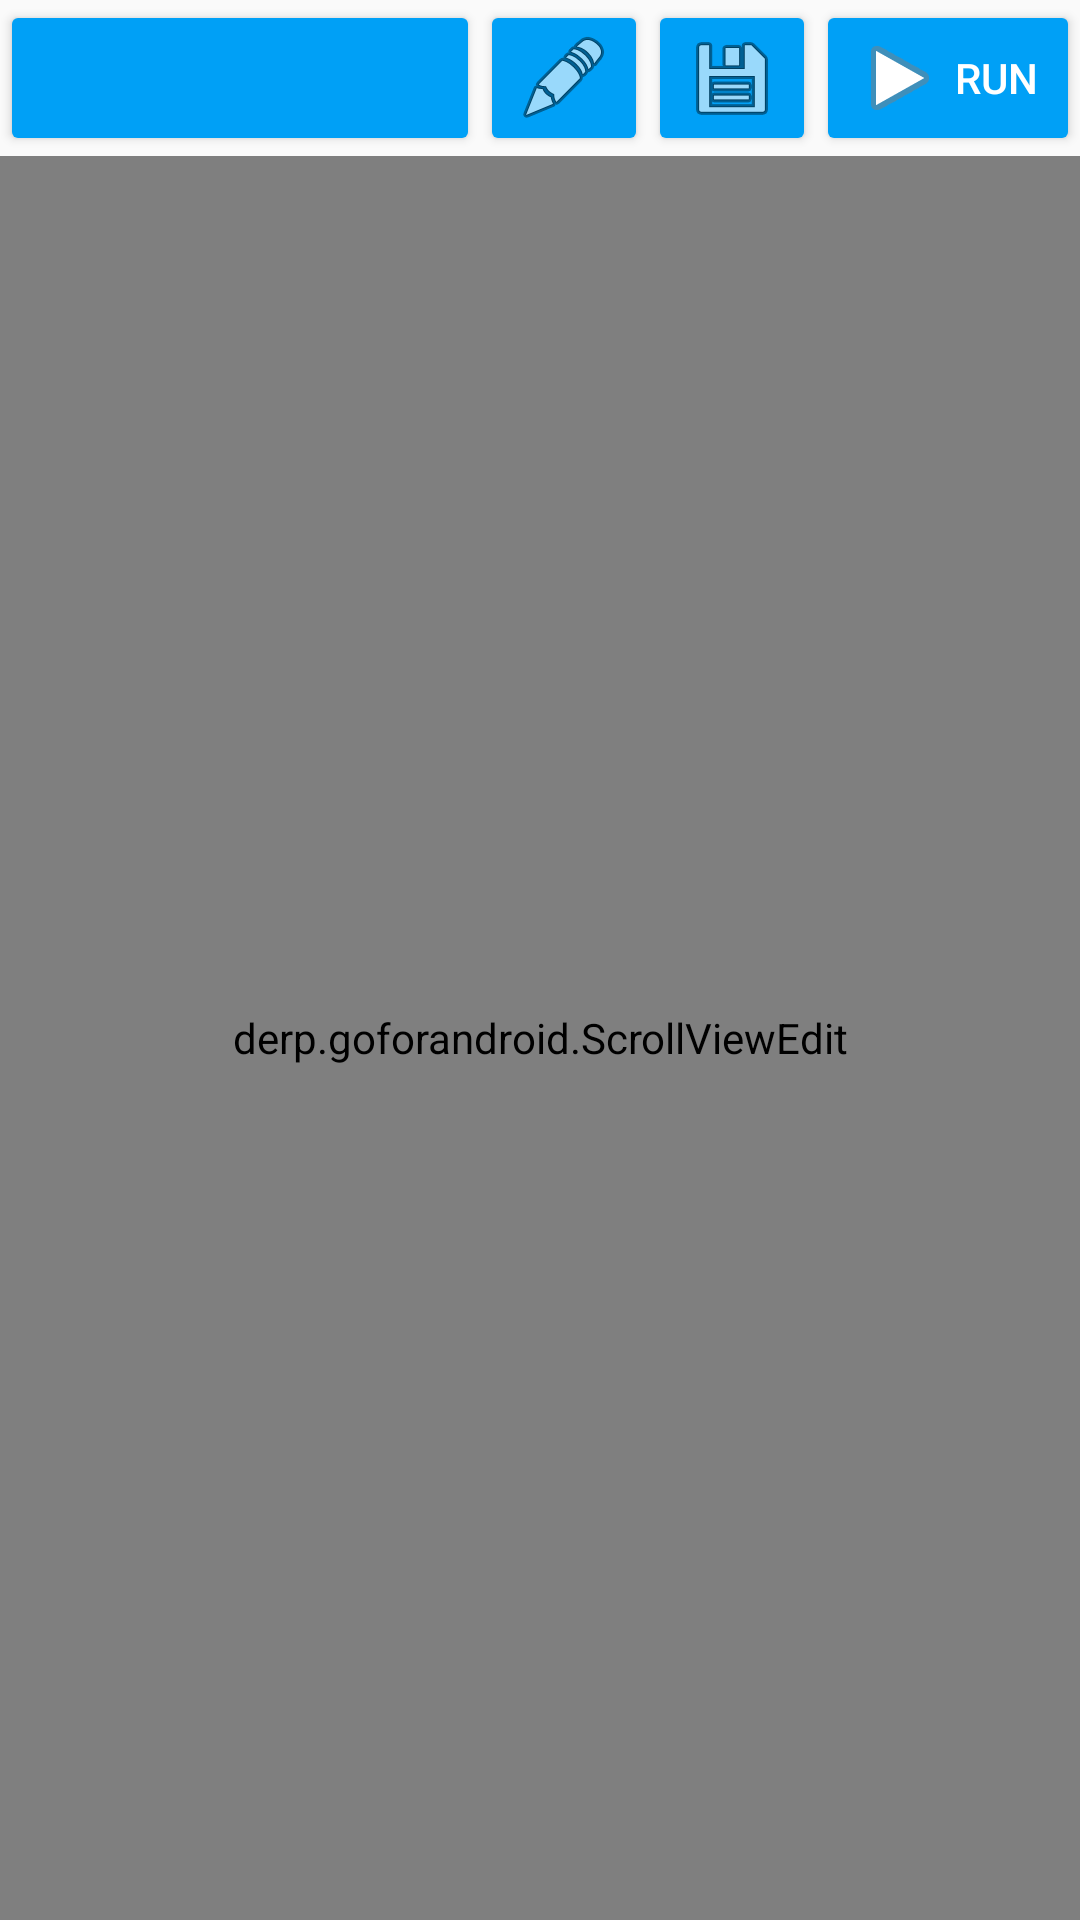

Produce the Android XML layout that renders to this screen, including the resource entries it uses.
<!-- AndroidManifest.xml: application theme AppTheme -->
<!-- res/layout/fragment_edit.xml -->
<FrameLayout xmlns:android="http://schemas.android.com/apk/res/android"
    xmlns:app="http://schemas.android.com/apk/res-auto"
    xmlns:tools="http://schemas.android.com/tools"
    android:layout_width="match_parent"
    android:layout_height="match_parent"
    tools:context="derp.goforandroid.EditFragment">

    <RelativeLayout
        android:id="@+id/editRoot"
        android:layout_width="match_parent"
        android:layout_height="match_parent"
        android:orientation="vertical">

        <RelativeLayout
            android:id="@+id/editCmdBar"
            android:layout_width="match_parent"
            android:layout_height="wrap_content"
            android:orientation="horizontal">


            <Button
                android:id="@+id/saveButton"
                android:layout_width="wrap_content"
                android:layout_height="wrap_content"
                android:layout_alignParentTop="true"
                android:layout_toLeftOf="@+id/runButton"
                android:layout_toStartOf="@+id/runButton"
                android:drawableLeft="@android:drawable/ic_menu_save"
                android:minWidth="0dp"
                android:textColor="@android:color/white"
                app:backgroundTint="?attr/colorPrimaryDark" />

            <Button
                android:id="@+id/openTabButton"
                android:layout_width="wrap_content"
                android:layout_height="wrap_content"
                android:layout_alignBottom="@id/saveButton"
                android:layout_alignParentLeft="true"
                android:layout_alignParentStart="true"
                android:layout_alignParentTop="true"
                android:layout_toLeftOf="@+id/toolsButton"
                android:layout_toStartOf="@+id/toolsButton"
                android:drawableRight="@drawable/ic_arrow_drop_down"
                android:ellipsize="start"
                android:singleLine="true"
                android:text="    "
                android:textAllCaps="false"
                android:textColor="@android:color/white"
                app:backgroundTint="?attr/colorPrimaryDark" />

            <Button
                android:id="@+id/toolsButton"
                android:layout_width="wrap_content"
                android:layout_height="wrap_content"
                android:layout_alignParentTop="true"
                android:layout_toLeftOf="@+id/saveButton"
                android:layout_toStartOf="@+id/saveButton"
                android:drawableLeft="@android:drawable/ic_menu_edit"
                android:minWidth="0dp"
                android:textColor="@android:color/white"
                app:backgroundTint="?attr/colorPrimaryDark" />

            <Button
                android:id="@+id/runButton"
                android:layout_width="wrap_content"
                android:layout_height="wrap_content"
                android:layout_alignParentEnd="true"
                android:layout_alignParentRight="true"
                android:layout_alignParentTop="true"
                android:drawableLeft="@android:drawable/ic_media_play"
                android:text="Run"
                android:textColor="@android:color/white"
                app:backgroundTint="?attr/colorPrimaryDark" />


        </RelativeLayout>

        <derp.goforandroid.ScrollViewEdit
            android:layout_width="match_parent"
            android:layout_height="match_parent"
            android:layout_above="@+id/keyButtonRowScroller"
            android:layout_alignParentLeft="true"
            android:layout_alignParentStart="true"
            android:layout_below="@+id/editCmdBar"
            android:gravity="top|left"
            android:fillViewport="true"
            >
            <HorizontalScrollView
                android:layout_width="match_parent"
                android:layout_height="wrap_content">
            <derp.goforandroid.EditCode
                android:id="@+id/inputView"
                android:layout_width="wrap_content"
                android:layout_height="wrap_content"
                android:gravity="top|left"
                android:hint=""
                android:inputType="textMultiLine|textNoSuggestions"
                android:scrollbarStyle="insideOverlay"
                android:scrollbars="vertical"
                android:textSize="16sp"
                app:backgroundTint="#00000000" />
            </HorizontalScrollView>
        </derp.goforandroid.ScrollViewEdit>

        <HorizontalScrollView
            android:id="@+id/keyButtonRowScroller"
            android:layout_width="match_parent"
            android:layout_height="wrap_content"
            android:layout_alignParentBottom="true">

            <LinearLayout
                android:id="@+id/keyButtonRow"
                android:layout_width="wrap_content"
                android:layout_height="match_parent"
                android:orientation="horizontal">

            </LinearLayout>
        </HorizontalScrollView>

    </RelativeLayout>

</FrameLayout>
<!-- resources referenced by this layout -->
<resources>
  <style name="AppTheme" parent="Theme.AppCompat.Light.NoActionBar">
          
          <item name="colorPrimary">#94edff</item>
          <item name="colorPrimaryDark">#00a0f6</item>
          <item name="colorAccent">@color/colorAccent</item>
      </style>
  <color name="colorAccent">@android:color/holo_orange_dark</color>
</resources>
